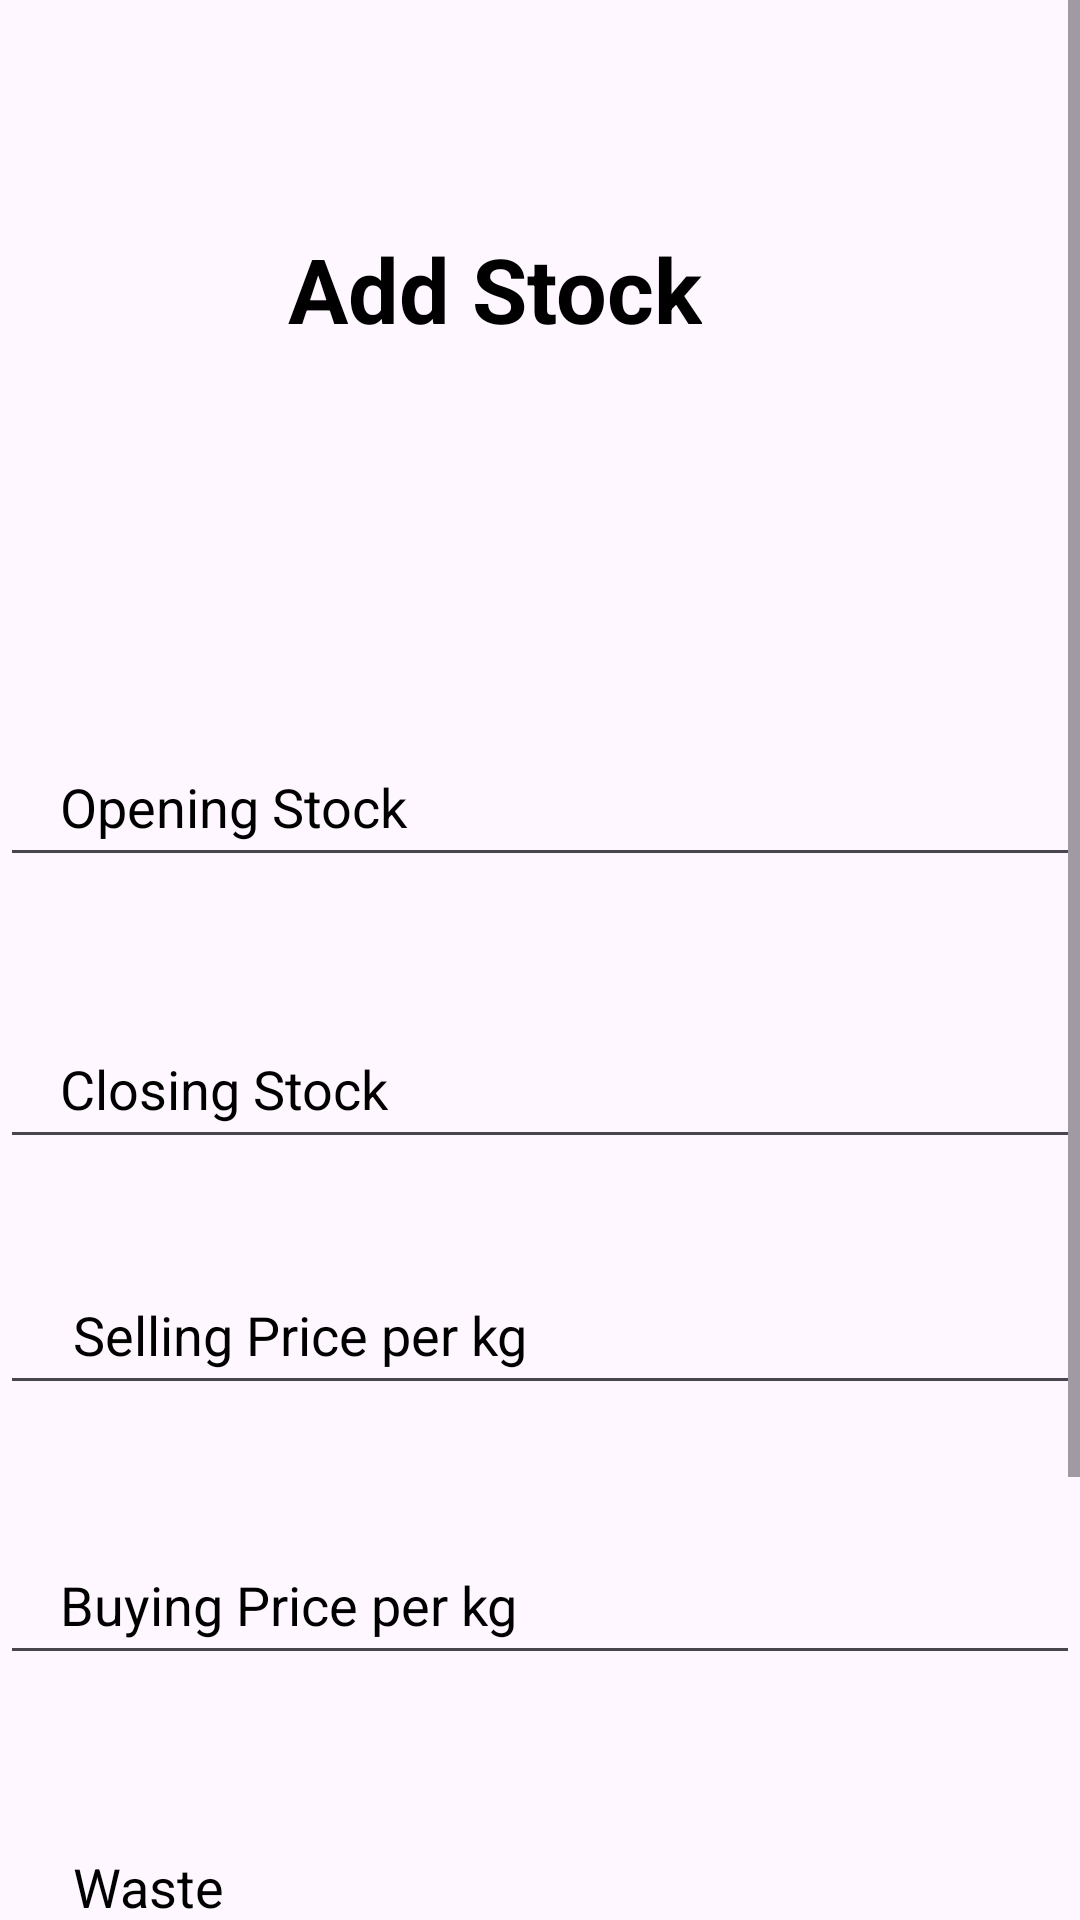

Layout XML and referenced resources for this Android screen:
<!-- AndroidManifest.xml: application theme Theme.Stocktakedms -->
<!-- res/layout/activity_additem.xml -->
<?xml version="1.0" encoding="utf-8"?>
<ScrollView xmlns:android="http://schemas.android.com/apk/res/android"
    xmlns:app="http://schemas.android.com/apk/res-auto"
    xmlns:tools="http://schemas.android.com/tools"
    android:layout_width="match_parent"
    android:layout_height="match_parent"
    android:background="@drawable/backgroundgradient"
    tools:context=".MainActivity">

    <androidx.constraintlayout.widget.ConstraintLayout
        android:layout_width="match_parent"

        android:layout_height="wrap_content">

        <TextView
            android:id="@+id/textView2"
            android:layout_width="wrap_content"
            android:layout_height="wrap_content"
            android:layout_marginTop="76dp"
            android:text="Add Stock"
            android:textColor="@color/black"
            android:textSize="30sp"
            android:textStyle="bold"
            app:layout_constraintEnd_toEndOf="parent"
            app:layout_constraintHorizontal_bias="0.433"
            app:layout_constraintStart_toStartOf="parent"
            app:layout_constraintTop_toTopOf="parent" />

        <TextView
            android:id="@+id/dateentry"
            android:layout_width="360dp"
            android:layout_height="50dp"
            android:layout_marginTop="40dp"
            android:paddingLeft="20dp"
            android:textColor="@color/black"
            app:layout_constraintEnd_toEndOf="parent"
            app:layout_constraintHorizontal_bias="0.313"
            app:layout_constraintStart_toStartOf="parent"
            app:layout_constraintTop_toBottomOf="@+id/textView2" />

        <EditText
            android:id="@+id/openStock"
            android:layout_width="360dp"
            android:layout_height="50dp"
            android:layout_marginTop="36dp"
            android:hint="Opening Stock"
            android:paddingLeft="20dp"
            android:textColorHint="@color/black"
            app:layout_constraintEnd_toEndOf="parent"
            app:layout_constraintHorizontal_bias="0.49"
            app:layout_constraintStart_toStartOf="parent"
            app:layout_constraintTop_toBottomOf="@+id/dateentry" />

        <EditText
            android:id="@+id/closingStock"
            android:layout_width="360dp"
            android:layout_height="50dp"
            android:layout_marginTop="44dp"
            android:hint="Closing Stock"
            android:paddingLeft="20dp"
            android:textColorHint="@color/black"
            app:layout_constraintEnd_toEndOf="parent"
            app:layout_constraintHorizontal_bias="0.49"
            app:layout_constraintStart_toStartOf="parent"
            app:layout_constraintTop_toBottomOf="@+id/openStock" />

        <EditText
            android:id="@+id/priceentry"
            android:layout_width="360dp"
            android:layout_height="50dp"
            android:layout_marginTop="32dp"
            android:hint=" Selling Price per kg"
            android:paddingLeft="20dp"
            android:textColorHint="@color/black"
            app:layout_constraintEnd_toEndOf="parent"
            app:layout_constraintHorizontal_bias="0.49"
            app:layout_constraintStart_toStartOf="parent"
            app:layout_constraintTop_toBottomOf="@+id/closingStock" />


        <EditText
            android:id="@+id/buyingprice"
            android:layout_width="360dp"
            android:layout_height="50dp"
            android:layout_marginTop="40dp"
            android:hint="Buying Price per kg"
            android:paddingLeft="20dp"
            android:textColorHint="@color/black"
            app:layout_constraintEnd_toEndOf="parent"
            app:layout_constraintHorizontal_bias="0.49"
            app:layout_constraintStart_toStartOf="parent"
            app:layout_constraintTop_toBottomOf="@+id/priceentry" />

        <EditText
            android:id="@+id/waste"
            android:layout_width="360dp"
            android:layout_height="50dp"
            android:layout_marginTop="216dp"
            android:hint=" Waste"
            android:paddingLeft="20dp"
            android:textColorHint="@color/black"
            app:layout_constraintEnd_toEndOf="parent"
            app:layout_constraintHorizontal_bias="0.49"
            app:layout_constraintStart_toStartOf="parent"
            app:layout_constraintTop_toBottomOf="@+id/closingStock" />

        <EditText
            android:id="@+id/expense"
            android:layout_width="360dp"
            android:layout_height="50dp"
            android:layout_marginTop="32dp"
            android:hint="Expenses"
            android:paddingLeft="20dp"
            android:textColorHint="@color/black"
            app:layout_constraintEnd_toEndOf="parent"
            app:layout_constraintHorizontal_bias="0.49"
            app:layout_constraintStart_toStartOf="parent"
            app:layout_constraintTop_toBottomOf="@+id/waste" />

        <Button
            android:id="@+id/registerBtn"
            android:layout_width="360dp"
            android:layout_height="60dp"
            android:layout_gravity="center_horizontal"
            android:layout_marginTop="772dp"
            android:backgroundTint="@color/cardview_dark_background"
            android:text="ADD ITEMS"
            app:layout_constraintEnd_toEndOf="parent"
            app:layout_constraintHorizontal_bias="0.49"
            app:layout_constraintStart_toStartOf="parent"
            app:layout_constraintTop_toTopOf="parent" />


    </androidx.constraintlayout.widget.ConstraintLayout>

</ScrollView>
<!-- resources referenced by this layout -->
<resources>
  <color name="black">#FF000000</color>
  <style name="Theme.Stocktakedms" parent="Base.Theme.Stocktakedms" />
  <style name="Base.Theme.Stocktakedms" parent="Theme.Material3.DayNight.NoActionBar">
          
          
      </style>
</resources>
